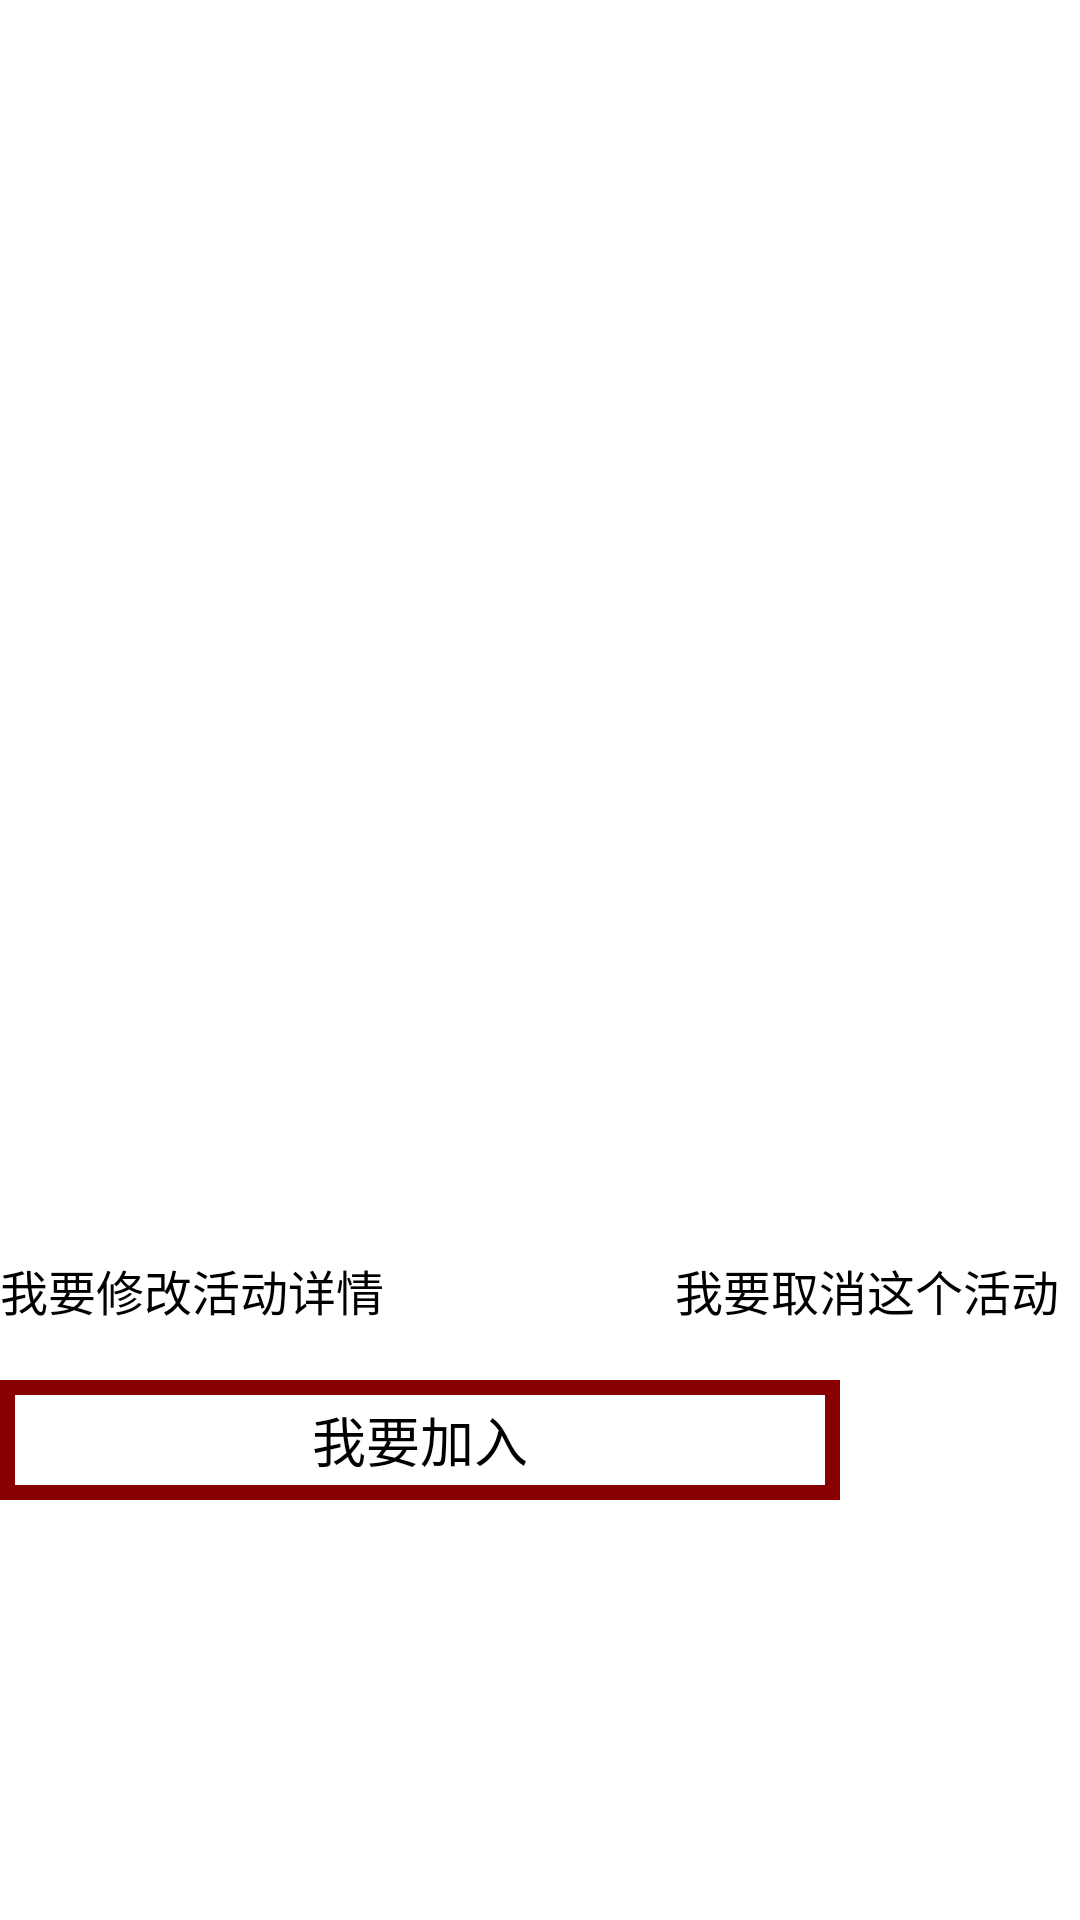

Write the Android layout XML for this screen, with the resource values it uses.
<!-- AndroidManifest.xml: application theme AppTheme -->
<!-- res/layout/activity_show_act.xml -->
<?xml version="1.0" encoding="utf-8"?>
<LinearLayout xmlns:android="http://schemas.android.com/apk/res/android"
    android:orientation="vertical"
    android:layout_width="match_parent"
    android:layout_height="match_parent">

    <TextView
        android:id="@+id/actName"
        style="@style/ShowActLineTop" />

    <TextView
        android:id="@+id/actPlace"
        style="@style/ShowActLine" />

    <TextView
        android:id="@+id/act_start_time"
        style="@style/ShowActLine" />

    <TextView
        android:id="@+id/act_end_time"
        style="@style/ShowActLine" />

    <TextView
        android:id="@+id/actContent"
        style="@style/ShowActLine" />

    <LinearLayout
        android:id="@+id/act_type_content"
        android:orientation="horizontal"
        android:gravity="center_vertical"
        style="@style/ShowActLine"
        android:layout_height="wrap_content"
        android:minHeight="@dimen/add_act_form_height">

        <ImageView
            android:id="@+id/act_type_image"
            android:layout_marginLeft="@dimen/add_act_type_image_left_margin"
            android:layout_height="@dimen/add_act_type_image_size"
            android:layout_width="@dimen/add_act_type_image_size" />

        <TextView
            android:id="@+id/act_type_name"
            android:layout_marginLeft="@dimen/add_act_type_text_left_margin"
            android:textColor="#000"
            android:textSize="@dimen/form_text_size"
            android:gravity="center_vertical"
            android:layout_height="match_parent"
            android:layout_width="match_parent" />
    </LinearLayout>

    <TextView
        android:id="@+id/act_participants"
        style="@style/ShowActLine" />

    <TextView
        android:id="@+id/act_property"
        style="@style/ShowActLine" />

    <RelativeLayout
        android:id="@+id/origin_can_see"
        style="@style/FormLineTransparent"
        android:layout_width="match_parent"
        android:layout_height="wrap_content">

        <Button
            android:layout_alignParentLeft="true"
            style="@style/FormLineHalf"
            android:text="@string/to_modify"
            android:onClick="modifyAct"/>

        <Button
            android:layout_alignParentRight="true"
            style="@style/FormLineHalf"
            android:text="@string/to_cancle"
            android:onClick="cancelAct"/>

        </RelativeLayout>

    <LinearLayout
        android:orientation="vertical"
        android:id="@+id/other_can_see"
        android:layout_width="match_parent"
        android:layout_height="wrap_content">

        <Button
            android:id="@+id/apply_in"
            style="@style/ShowActButtonHighlighted"
            android:onClick="applyIn"/>

        </LinearLayout>

</LinearLayout>
<!-- resources referenced by this layout -->
<resources>
  <dimen name="add_act_type_image_left_margin">20dp</dimen>
  <dimen name="add_act_type_image_size">50dp</dimen>
  <dimen name="add_act_type_text_left_margin">50dp</dimen>
  <dimen name="form_text_size">16sp</dimen>
  <string name="to_cancle">我要取消这个活动</string>
  <string name="to_modify">我要修改活动详情</string>
  <style name="FormLineHalf" parent="FormLineOpaque">
          <item name="android:layout_width">@dimen/form_half_width</item>
          <item name="android:minHeight">@dimen/form_height</item>
          <item name="android:layout_height">wrap_content</item>
      </style>
  <style name="FormLineTransparent" parent="FormLineBase">
          <item name="android:layout_width">@dimen/form_width</item>
          <item name="android:minHeight">@dimen/form_height</item>
          <item name="android:layout_height">wrap_content</item>
          <item name="android:layout_marginTop">@dimen/form_line_padding</item>
      </style>
  <style name="ShowActButtonHighlighted" parent="FormLineFull">
          <item name="android:layout_marginTop">@dimen/form_line_padding</item>
          <item name="android:gravity">center</item>
          <item name="android:textSize">18sp</item>
          <item name="android:background">@drawable/button_bg_highlighted</item>
          <item name="android:text">@string/apply_in</item>
      </style>
  <style name="ShowActLine" parent="ShowActLineTop">
          <item name="android:layout_marginTop">@dimen/form_line_padding</item>
      </style>
  <style name="ShowActLineTop" parent="FormLineFull">
          <item name="android:textSize">18sp</item>
          <item name="android:gravity">center_vertical</item>
      </style>
  <style name="AppTheme" parent="AppBaseTheme">
          
      </style>
  <style name="FormLineOpaque" parent="FormLineBase">
          <item name="android:background">@drawable/white_bg_grey_border</item>
      </style>
  <dimen name="form_half_width">135dp</dimen>
  <dimen name="form_height">40dp</dimen>
  <style name="FormLineBase">
          <item name="android:gravity">center_vertical</item>
          <item name="android:textColor">#000</item>
          <item name="android:textSize">@dimen/form_text_size</item>
      </style>
  <dimen name="form_width">280dp</dimen>
  <dimen name="form_line_padding">10dp</dimen>
  <style name="FormLineFull" parent="FormLineOpaque">
          <item name="android:layout_width">@dimen/form_width</item>
          <item name="android:minHeight">@dimen/form_height</item>
          <item name="android:layout_height">wrap_content</item>
      </style>
  <!-- drawable button_bg_highlighted (drawable) -->
  <?xml version="1.0" encoding="utf-8"?>
  <shape xmlns:android="http://schemas.android.com/apk/res/android"
      android:shape="rectangle">
      <solid android:color="#FFF" />
      <stroke
          android:width="5dp"
          android:color="#800"/>
  </shape>
  <string name="apply_in">我要加入</string>
  <style name="AppBaseTheme" parent="android:Theme.Light">
          
      </style>
</resources>
